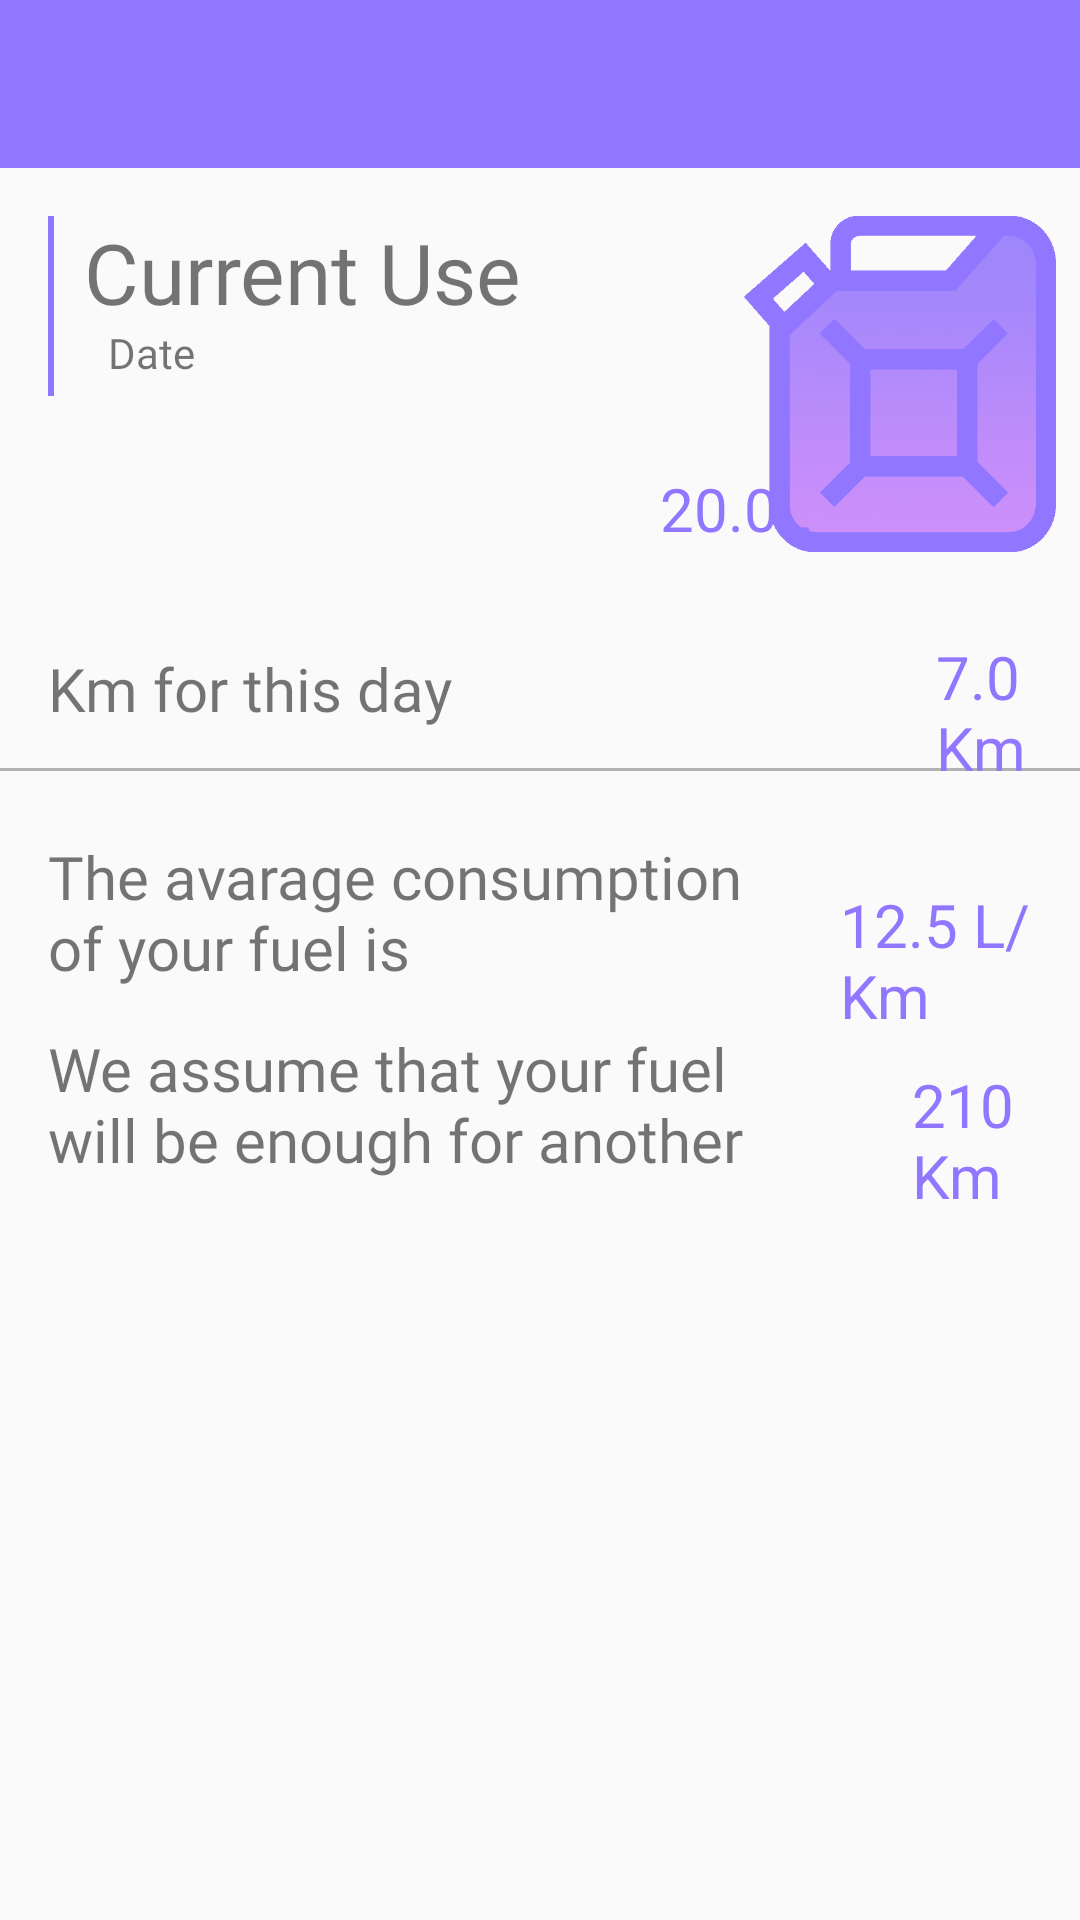

Write the Android layout XML for this screen, with the resource values it uses.
<!-- AndroidManifest.xml: application theme AppTheme -->
<!-- res/layout/activity_current_use.xml -->
<?xml version="1.0" encoding="utf-8"?>
<LinearLayout xmlns:android="http://schemas.android.com/apk/res/android"
    xmlns:app="http://schemas.android.com/apk/res-auto"
    xmlns:tools="http://schemas.android.com/tools"
    android:layout_width="match_parent"
    android:layout_height="match_parent"
    android:orientation="vertical"
    tools:context=".activities.CurrentUse">

    <RelativeLayout
        android:layout_width="match_parent"
        android:layout_height="56dp"
        android:background="#9176FF">

        <ImageView
            android:id="@+id/exitFromUsageStatistic"
            android:layout_width="64dp"
            android:layout_height="56dp"
            android:contentDescription="@string/go_back"
            android:onClick="backToMain"
            android:paddingStart="4dp"
            android:paddingEnd="4dp"
            android:paddingTop="4dp"
            android:paddingBottom="4dp"
            android:scaleType="centerCrop"
            app:srcCompat="@drawable/icons8_left_100" />

    </RelativeLayout>

    <RelativeLayout
        android:layout_width="match_parent"
        android:layout_height="wrap_content">

        <RelativeLayout
            android:layout_width="wrap_content"
            android:layout_height="wrap_content"
            android:layout_marginStart="16dp"
            android:layout_marginTop="16dp">

            <TextView
                android:id="@+id/currentUse"
                android:layout_width="wrap_content"
                android:layout_height="wrap_content"
                android:layout_marginStart="12dp"
                android:fontFamily="@font/maven_pro"
                android:text="@string/current_use"
                android:textSize="28sp" />

            <TextView
                android:id="@+id/date"
                android:layout_width="wrap_content"
                android:layout_height="wrap_content"
                android:layout_marginStart="20dp"
                android:layout_marginTop="36dp"
                android:fontFamily="@font/maven_pro"
                android:text="@string/date" />

            <View
                android:id="@+id/lineVert"
                android:layout_width="2dp"
                android:layout_height="60dp"
                android:background="#9176FF" />

        </RelativeLayout>


        <ImageView
            android:id="@+id/gasStationFon"
            android:layout_width="180dp"
            android:layout_height="160dp"
            android:layout_marginStart="240dp"
            android:contentDescription="@string/how_mach_you_have_fuel"
            android:foregroundGravity="right"
            android:paddingTop="16dp"
            android:paddingBottom="32dp"
            android:src="@drawable/gas_tank_purple_fon" />

        <ImageView
            android:id="@+id/gasStation"
            android:layout_width="180dp"
            android:layout_height="160dp"
            android:layout_marginStart="240dp"
            android:contentDescription="@string/how_mach_you_have_fuel"
            android:foregroundGravity="right"
            android:paddingTop="16dp"
            android:paddingBottom="32dp"
            android:src="@drawable/gas_tank_purple" />

        <View
            android:id="@+id/line"
            android:layout_width="match_parent"
            android:layout_height="1dp"
            android:layout_marginTop="200dp"
            android:background="#B2B2B2" />

        <TextView
            android:id="@+id/kmPerDay"
            android:layout_width="wrap_content"
            android:layout_height="wrap_content"
            android:layout_marginStart="16dp"
            android:layout_marginTop="160dp"
            android:fontFamily="@font/maven_pro"
            android:text="@string/km_for_this_day"
            android:textSize="20sp" />

        <TextView
            android:id="@+id/liter"
            android:layout_width="wrap_content"
            android:layout_height="wrap_content"
            android:layout_marginStart="220dp"
            android:layout_marginTop="100dp"
            android:text="20.0L"
            android:textColor="#9176FF"
            android:textSize="20sp" />

        <TextView
            android:id="@+id/km"
            android:layout_width="wrap_content"
            android:layout_height="wrap_content"
            android:layout_marginStart="312dp"
            android:layout_marginTop="156dp"
            android:text="7.0 Km"
            android:textColor="#9176FF"
            android:textSize="20sp" />

    </RelativeLayout>

    <RelativeLayout
        android:layout_width="match_parent"
        android:layout_height="wrap_content">

        <TextView
            android:id="@+id/random1"
            android:layout_width="240dp"
            android:layout_height="wrap_content"
            android:layout_marginStart="16dp"
            android:layout_marginTop="16dp"
            android:fontFamily="@font/maven_pro"
            android:text="@string/the_avarage_consumption_of_your_fuel_is"
            android:textSize="20sp" />

        <TextView
            android:id="@+id/random2"
            android:layout_width="256dp"
            android:layout_height="wrap_content"
            android:layout_marginStart="16dp"
            android:layout_marginTop="80dp"
            android:fontFamily="@font/maven_pro"
            android:text="@string/we_assume_that_your_fuel_will_be_enough_for_another"
            android:textSize="20sp" />

        <TextView
            android:id="@+id/litersPerKm"
            android:layout_width="wrap_content"
            android:layout_height="wrap_content"
            android:layout_marginStart="280dp"
            android:layout_marginTop="32dp"
            android:text="12.5 L/Km"
            android:textColor="#9176FF"
            android:textSize="20sp" />

        <TextView
            android:id="@+id/kmWithThisFuel"
            android:layout_width="wrap_content"
            android:layout_height="wrap_content"
            android:layout_marginStart="304dp"
            android:layout_marginTop="92dp"
            android:text="210 Km"
            android:textColor="#9176FF"
            android:textSize="20sp" />

    </RelativeLayout>

</LinearLayout>
<!-- resources referenced by this layout -->
<resources>
  <!-- drawable gas_tank_purple: png bitmap (drawable, 7412 bytes) -->
  <!-- drawable gas_tank_purple_fon: png bitmap (drawable, 122153 bytes) -->
  <string name="current_use">Current Use</string>
  <string name="date">Date</string>
  <string name="go_back">go back</string>
  <string name="how_mach_you_have_fuel">How mach you have fuel</string>
  <string name="km_for_this_day">Km for this day</string>
  <string name="the_avarage_consumption_of_your_fuel_is">The avarage consumption of your fuel is</string>
  <string name="we_assume_that_your_fuel_will_be_enough_for_another">We assume that your fuel will be enough for another</string>
  <style name="AppTheme" parent="Theme.AppCompat.DayNight.NoActionBar">
          
          <item name="colorPrimary">@color/colorPrimary</item>
          <item name="colorPrimaryDark">@color/colorPrimaryDark</item>
          <item name="colorAccent"> #9176FF</item>
          <item name="android:windowNoTitle">true</item>
  
      </style>
  <color name="colorPrimary">#008577</color>
  <color name="colorPrimaryDark">#000000</color>
</resources>
